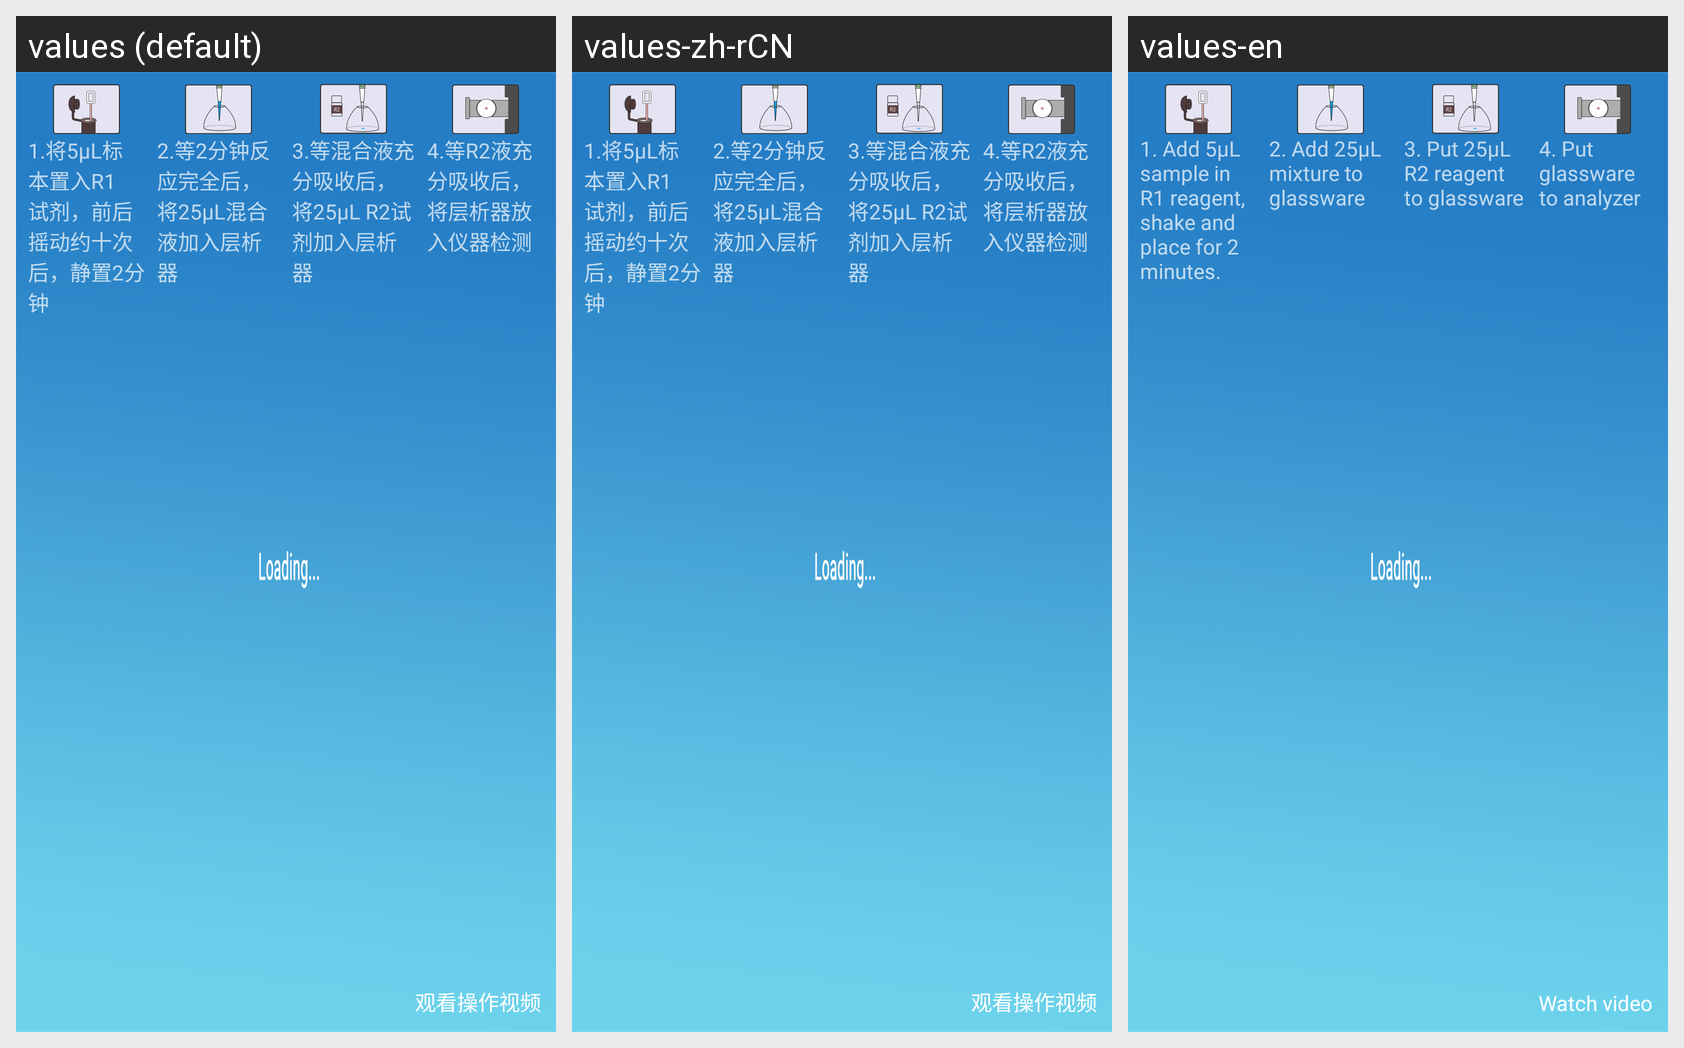

For this localized Android screen grid, give each drawn string resource with its value in every locale shown.
Android screen res/layout/layout_ghb_tutorial.xml rendered under 3 locales, left to right: values (default), values-zh-rCN, values-en. Device: Nexus 5 (rendered at 1080×1920; each locale shown at half size, 540×960, under a caption strip naming it); theme NoTitleLoadingTheme.
Strings drawn on this screen, with the default value and each locale's value (text and hints the layout hard-codes, and strings that could not be matched under every locale, appear in the picture but are not listed):

ghb_guide_1
  values: 1.将5μL标本置入R1试剂，前后摇动约十次后，静置2分钟
  values-zh-rCN: 1.将5μL标本置入R1试剂，前后摇动约十次后，静置2分钟
  values-en: 1. Add 5µL sample in R1 reagent, shake and place for 2 minutes.

ghb_guide_2
  values: 2.等2分钟反应完全后，将25μL混合液加入层析器
  values-zh-rCN: 2.等2分钟反应完全后，将25μL混合液加入层析器
  values-en: 2. Add 25µL mixture to glassware

ghb_guide_3
  values: 3.等混合液充分吸收后，将25μL R2试剂加入层析器
  values-zh-rCN: 3.等混合液充分吸收后，将25μL R2试剂加入层析器
  values-en: 3. Put 25µL R2 reagent to glassware

ghb_guide_4
  values: 4.等R2液充分吸收后，将层析器放入仪器检测
  values-zh-rCN: 4.等R2液充分吸收后，将层析器放入仪器检测
  values-en: 4. Put glassware to analyzer
